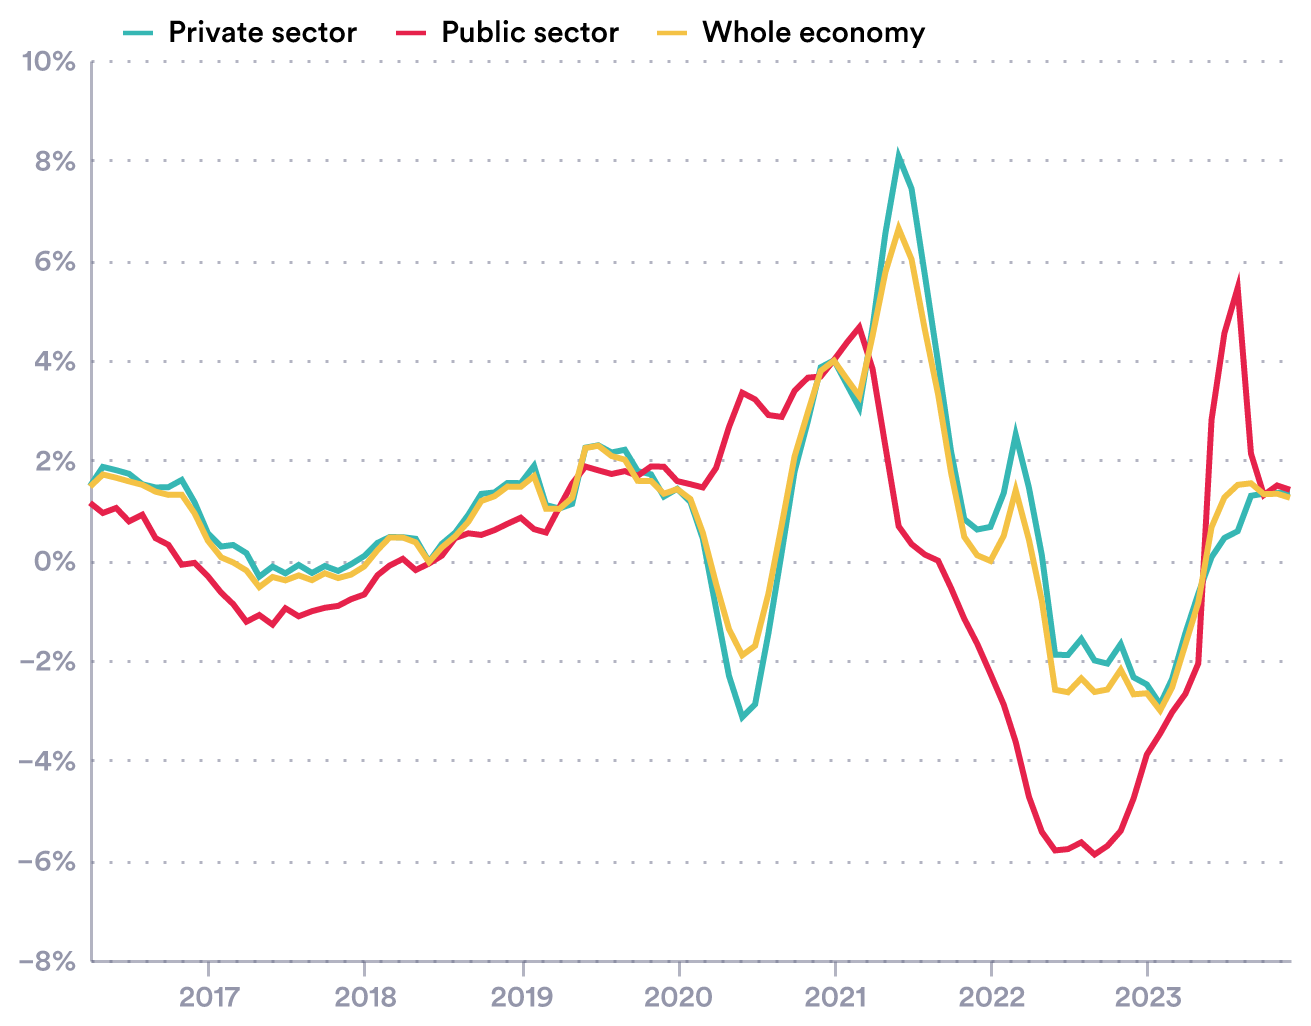

Data behind this chart, as committed beside it:
year, date, Private sector, Public sector, Whole economy
2016, 01/04/2016, 1.477, 1.144, 1.466
2016, 01/05/2016, 1.862, 0.9402, 1.709
2016, 01/06/2016, 1.797, 1.04, 1.645
2016, 01/07/2016, 1.724, 0.7725, 1.573
2016, 01/08/2016, 1.515, 0.9061, 1.503
2016, 01/09/2016, 1.451, 0.4365, 1.367
2016, 01/10/2016, 1.457, 0.3039, 1.302
2016, 01/11/2016, 1.601, -0.09433, 1.307
2016, 01/12/2016, 1.154, -0.05752, 0.9327
2017, 01/01/2017, 0.5349, -0.3247, 0.3862
2017, 01/02/2017, 0.2696, -0.6531, 0.05315
2017, 01/03/2017, 0.3004, -0.8817, -0.04946
2017, 01/04/2017, 0.1375, -1.234, -0.2097
2017, 01/05/2017, -0.3334, -1.101, -0.5418
2017, 01/06/2017, -0.1324, -1.292, -0.3398
2017, 01/07/2017, -0.2665, -0.9656, -0.4071
2017, 01/08/2017, -0.09865, -1.126, -0.3073
2017, 01/09/2017, -0.2595, -1.024, -0.4031
2017, 01/10/2017, -0.1201, -0.9557, -0.2649
2017, 01/11/2017, -0.219, -0.9176, -0.3613
2017, 01/12/2017, -0.08496, -0.7845, -0.2926
2018, 01/01/2018, 0.08034, -0.6895, -0.1281
2018, 01/02/2018, 0.3427, -0.3033, 0.1987
2018, 01/03/2018, 0.4585, -0.1119, 0.4488
2018, 01/04/2018, 0.4564, 0.02291, 0.449
2018, 01/05/2018, 0.4243, -0.201, 0.3526
2018, 01/06/2018, -0.03496, -0.07063, -0.03933
2018, 01/07/2018, 0.3227, 0.08644, 0.2513
2018, 01/08/2018, 0.5455, 0.4381, 0.4738
2018, 01/09/2018, 0.9067, 0.5338, 0.7654
2018, 01/10/2018, 1.322, 0.5011, 1.18
2018, 01/11/2018, 1.351, 0.5985, 1.276
2018, 01/12/2018, 1.542, 0.7237, 1.468
2019, 01/01/2019, 1.536, 0.8455, 1.463
2019, 01/02/2019, 1.883, 0.6171, 1.678
2019, 01/03/2019, 1.098, 0.5497, 1.025
2019, 01/04/2019, 1.03, 1.052, 1.022
2019, 01/05/2019, 1.122, 1.526, 1.244
2019, 01/06/2019, 2.247, 1.869, 2.239
2019, 01/07/2019, 2.294, 1.794, 2.286
2019, 01/08/2019, 2.151, 1.72, 2.08
2019, 01/09/2019, 2.204, 1.778, 2.006
2019, 01/10/2019, 1.778, 1.684, 1.583
2019, 01/11/2019, 1.713, 1.871, 1.58
2019, 01/12/2019, 1.269, 1.866, 1.326
2020, 01/01/2020, 1.423, 1.578, 1.417
2020, 01/02/2020, 1.161, 1.515, 1.219
2020, 01/03/2020, 0.4236, 1.451, 0.5425
2020, 01/04/2020, -0.9771, 1.842, -0.4816
2020, 01/05/2020, -2.317, 2.659, -1.383
2020, 01/06/2020, -3.142, 3.345, -1.906
2020, 01/07/2020, -2.884, 3.212, -1.716
2020, 01/08/2020, -1.468, 2.899, -0.6731
2020, 01/09/2020, 0.1524, 2.862, 0.7004
2020, 01/10/2020, 1.769, 3.383, 2.072
2020, 01/11/2020, 2.777, 3.647, 2.955
2020, 01/12/2020, 3.855, 3.67, 3.782
2021, 01/01/2021, 3.994, 4, 3.986
2021, 01/02/2021, 3.494, 4.359, 3.608
2021, 01/03/2021, 3.046, 4.653, 3.276
... 33 more rows
